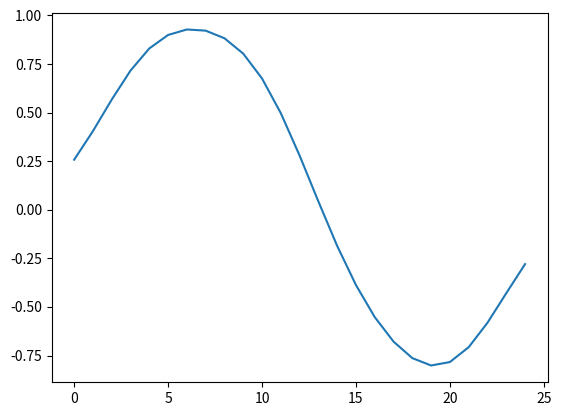

This chart was generated by the following Python code:
import numpy as np 
import matplotlib.pyplot as plt

L_DATASETS = 100
N_DATAPOINTS = 25

Big_X = []
Big_t = []

# Generate the datasets Required
for i in range(L_DATASETS):
    # generate the X and t
    X = np.random.uniform(low = 0.0, high = 1.0, size = N_DATAPOINTS)
    t = (np.sin(2 * (np.pi) * X)) + (np.random.normal(loc = 0.0, scale = 0.3, size = X.shape))
    # Insert the X and t into lists
    Big_X.append(X)
    Big_t.append(t)

def radial_basis(a_dataset):
    stddev_2 = np.square(0.1)
    mu_dataset = np.linspace(0, 1, 25)
    gausses_list = []
    for j in range(N_DATAPOINTS):
        datapoint = a_dataset[j]
        gauss = np.exp((-(np.square(datapoint - mu_dataset)) / (2 * stddev_2)))
        gausses_list.append(gauss)
    gausses_list = np.asarray(gausses_list)
    gausses_list = np.column_stack((np.ones(25), gausses_list))
    return gausses_list

# print(radial_basis(Big_X[1]).shape)
# plt.plot(radial_basis(Big_X[1])[1]) # THIS POINTS ONLY ONE POINT FOR A DATASET
# plt.show()

def linear_regression(xvar, tvar):
    lambda_reg = (np.eye(26) * 1)
    weights = []
    for i in range(L_DATASETS):
        gauss_phi = radial_basis(xvar[i])
        target    = tvar[i]
        weight = np.linalg.inv((gauss_phi.T @ gauss_phi) + lambda_reg)
        weight = weight @ gauss_phi.T
        weight = weight @ target
        weight = np.reshape(weight, (-1, 1))
        weights.append(weight)
    weights = np.asarray(weights)
    weights = weights[:, :, 0]
    return weights
    
print(linear_regression(Big_X, Big_t).shape)
chokn = linear_regression(Big_X, Big_t)[1]
chokn = np.reshape(chokn, (-1, 1))
print(chokn.shape)
conta = np.linspace(0, 1, 26) 
conta = radial_basis(conta)
print(conta.shape)
songa = conta @ chokn
print(songa.shape)
plt.plot(songa)
plt.show()